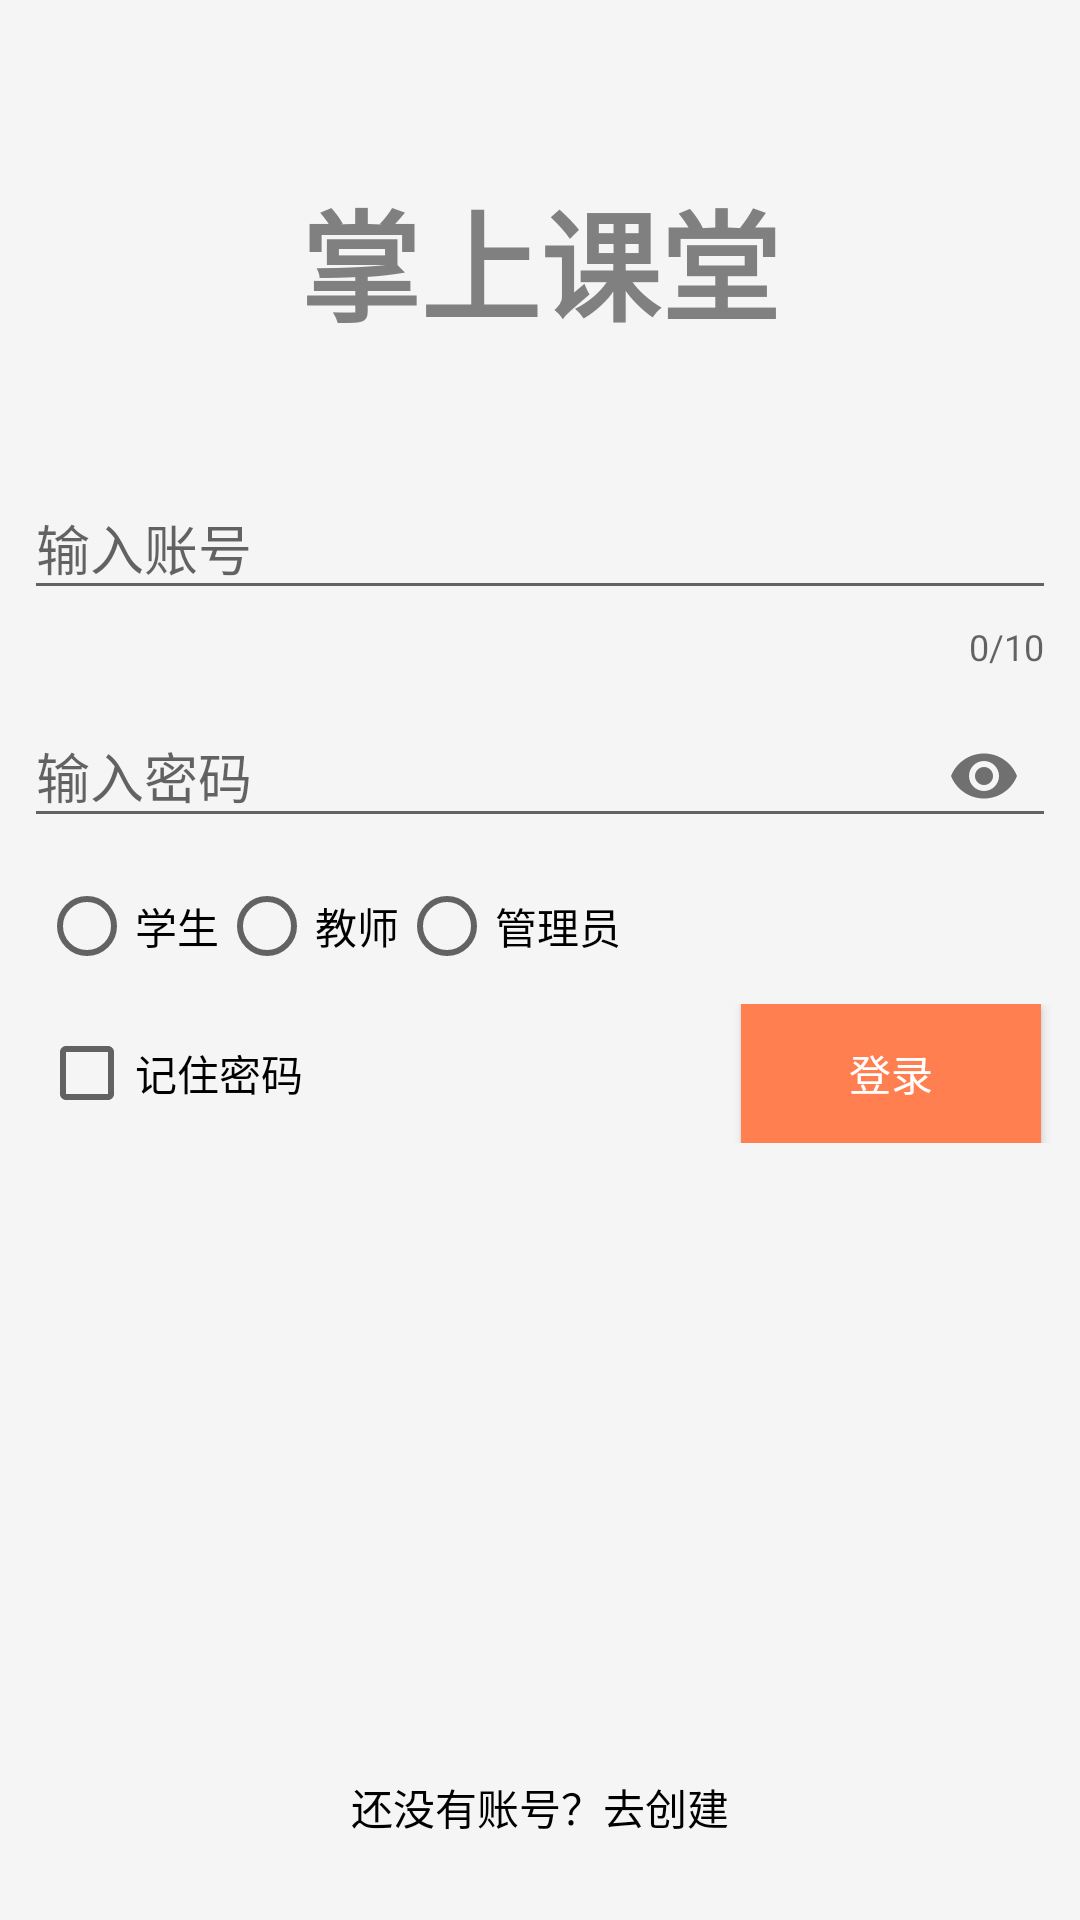

Layout XML and referenced resources for this Android screen:
<!-- AndroidManifest.xml: application theme AppTheme -->
<!-- res/layout/activity_main.xml -->
<?xml version="1.0" encoding="utf-8"?>
<android.support.constraint.ConstraintLayout
        xmlns:android="http://schemas.android.com/apk/res/android"
        xmlns:tools="http://schemas.android.com/tools"
        xmlns:app="http://schemas.android.com/apk/res-auto"
        android:layout_width="match_parent"
        android:layout_height="match_parent"
        android:background="@color/whitesmoke"
        tools:context=".activity.MainActivity">
    <TextView android:layout_width="wrap_content" android:layout_height="wrap_content"
              android:text="掌上课堂" android:textSize="40dp" android:textColor="@color/gray"
              android:textStyle="bold"
              android:layout_marginTop="8dp"
              app:layout_constraintTop_toTopOf="parent" app:layout_constraintBottom_toBottomOf="parent"
              android:layout_marginBottom="8dp" app:layout_constraintVertical_bias="0.088"
              app:layout_constraintEnd_toEndOf="parent" android:layout_marginEnd="8dp"
              app:layout_constraintStart_toStartOf="parent" android:layout_marginStart="8dp"/>
    <LinearLayout
            android:orientation="vertical"
            android:layout_width="0dp"
            android:layout_height="230dp"
            android:background="@color/whitesmoke"
            tools:ignore="MissingConstraints"
            app:layout_constraintTop_toTopOf="parent"
            android:layout_marginTop="8dp"
            app:layout_constraintStart_toStartOf="parent" android:layout_marginStart="8dp"
            android:layout_marginEnd="8dp" app:layout_constraintEnd_toEndOf="parent" android:id="@+id/linearLayout"
            app:layout_constraintHorizontal_bias="0.0" app:layout_constraintBottom_toBottomOf="parent"
            android:layout_marginBottom="8dp" app:layout_constraintVertical_bias="0.363">

        <LinearLayout
                android:layout_width="match_parent"
                android:layout_height="wrap_content"
                android:orientation="horizontal">

            <FrameLayout
                    android:layout_width="wrap_content"
                    android:layout_height="wrap_content">
                <android.support.v7.widget.AppCompatImageView
                        android:layout_width="wrap_content"
                        android:layout_height="wrap_content"
                        android:background="@mipmap/faceback"/>
            </FrameLayout>

            <LinearLayout
                    android:layout_width="match_parent"
                    android:layout_height="wrap_content"
                    android:orientation="vertical">

                <android.support.design.widget.TextInputLayout
                        android:layout_width="match_parent"
                        android:layout_height="wrap_content"
                        app:counterEnabled="true"
                        app:counterMaxLength="10"
                        app:counterOverflowTextAppearance="@color/red">
                    <EditText
                            android:layout_width="match_parent"
                            android:layout_height="wrap_content"
                            android:inputType="number"
                            android:ems="10"
                            android:id="@+id/editText1"
                            android:hint="输入账号"
                            android:maxLines="1"/>
                </android.support.design.widget.TextInputLayout>


                <android.support.design.widget.TextInputLayout
                        android:layout_width="match_parent"
                        android:layout_height="wrap_content"
                        app:passwordToggleEnabled="true">
                    <EditText
                            android:layout_width="match_parent"
                            android:layout_height="wrap_content"
                            android:inputType="textPassword"
                            android:ems="10"
                            android:id="@+id/editText2"
                            android:hint="输入密码"/>
                </android.support.design.widget.TextInputLayout>


            </LinearLayout>

        </LinearLayout>

        <RadioGroup android:layout_width="match_parent" android:layout_height="wrap_content"
                    android:orientation="horizontal" android:id="@+id/roleGroup">
            <RadioButton android:layout_width="wrap_content" android:layout_height="wrap_content"
                         android:text="学生" android:id="@+id/student"
                         android:layout_marginLeft="5dp" android:layout_marginTop="10dp"/>
            <RadioButton android:layout_width="wrap_content" android:layout_height="wrap_content"
                         android:text="教师" android:id="@+id/teacher"
                         android:layout_marginTop="10dp"/>
            <RadioButton android:layout_width="wrap_content" android:layout_height="wrap_content"
                         android:text="管理员" android:id="@+id/manager"
                         android:layout_marginTop="10dp"/>
        </RadioGroup>

        <RelativeLayout android:layout_width="match_parent" android:layout_height="wrap_content"
                        android:layout_marginTop="10dp">
            <CheckBox
                    android:layout_width="wrap_content"
                    android:layout_height="wrap_content"
                    android:layout_marginLeft="5dp"
                    android:layout_alignParentLeft="true"
                    android:layout_centerVertical="true"
                    android:text="记住密码"
                    android:id="@+id/remember"/>
            <Button
                    android:id="@+id/BtLogin"
                    android:layout_width="100dp"
                    android:layout_height="wrap_content"
                    android:background="@color/coral"
                    android:textColor="@color/white"
                    android:layout_alignParentRight="true"
                    android:layout_marginRight="5dp"
                    android:text="登录"/>

        </RelativeLayout>

    </LinearLayout>

    <TextView
            android:layout_width="wrap_content"
            android:layout_height="wrap_content"
            android:text="还没有账号？去创建"
            android:textColor="#000000"
            android:id="@+id/register"
            android:clickable="true" app:layout_constraintEnd_toEndOf="parent" android:layout_marginEnd="8dp"
            app:layout_constraintStart_toStartOf="parent" android:layout_marginStart="8dp"
            app:layout_constraintTop_toTopOf="parent" android:layout_marginTop="8dp"
            app:layout_constraintBottom_toBottomOf="parent" android:layout_marginBottom="8dp"
            app:layout_constraintVertical_bias="0.968"/>


</android.support.constraint.ConstraintLayout>
<!-- resources referenced by this layout -->
<resources>
  <color name="coral">#FF7F50</color>
  <color name="gray">#808080</color>
  <color name="red">#FF0000</color>
  <color name="white">#FFFFFF</color>
  <color name="whitesmoke">#F5F5F5</color>
  <style name="AppTheme" parent="Base.Theme.AppCompat.Light.DarkActionBar">
          
          <item name="colorPrimary">@color/colorPrimary</item>
          <item name="colorPrimaryDark">@color/colorPrimaryDark</item>
          <item name="colorAccent">@color/colorAccent</item>
      </style>
  <color name="colorPrimary">#3F51B5</color>
  <color name="colorPrimaryDark">#303F9F</color>
  <color name="colorAccent">#FF4081</color>
</resources>
